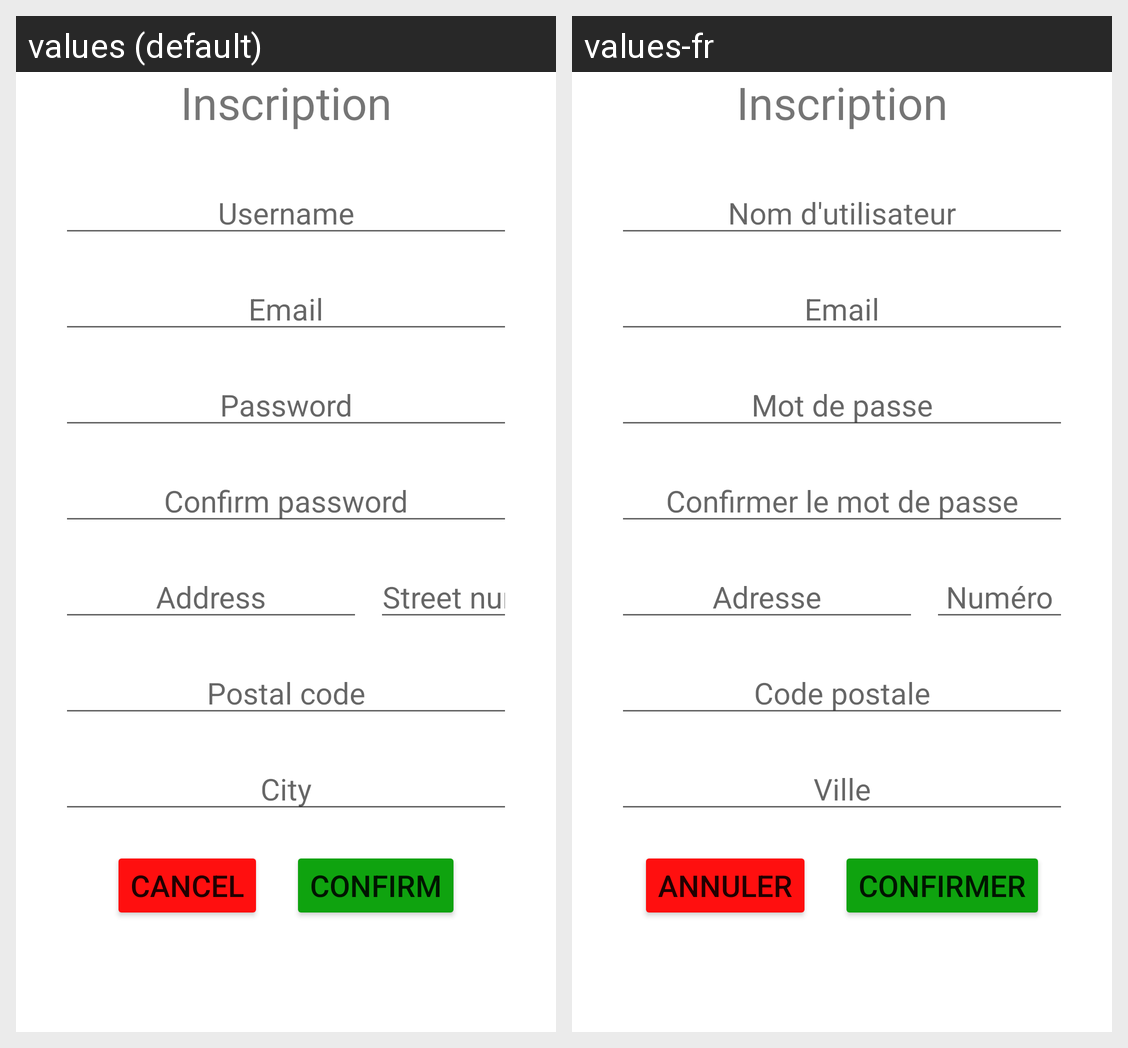

This grid shows one Android layout under two languages. Give, for every string resource on the screen, its name, the default text and each shown locale's text.
Android screen res/layout/activity_inscription.xml rendered under 2 locales, left to right: values (default), values-fr. Device: Nexus 5 (rendered at 1080×1920; each locale shown at half size, 540×960, under a caption strip naming it); theme Theme.ExamProject.
Strings drawn on this screen, with the default value and each locale's value (text and hints the layout hard-codes, and strings that could not be matched under every locale, appear in the picture but are not listed):

inscription_title
  values: Inscription
  values-fr: Inscription  [not translated; the default value is used]

username_text
  values: Username
  values-fr: Nom d'utilisateur

email_address_text
  values: Email
  values-fr: Email  [not translated; the default value is used]

password_text
  values: Password
  values-fr: Mot de passe

confirm_password_text
  values: Confirm password
  values-fr: Confirmer le mot de passe

postal_address_text
  values: Address
  values-fr: Adresse

street_number_text
  values: Street number
  values-fr: Numéro

postal_code_text
  values: Postal code
  values-fr: Code postale

city_text
  values: City
  values-fr: Ville

cancel_text
  values: Cancel
  values-fr: Annuler

confirm_text
  values: Confirm
  values-fr: Confirmer
